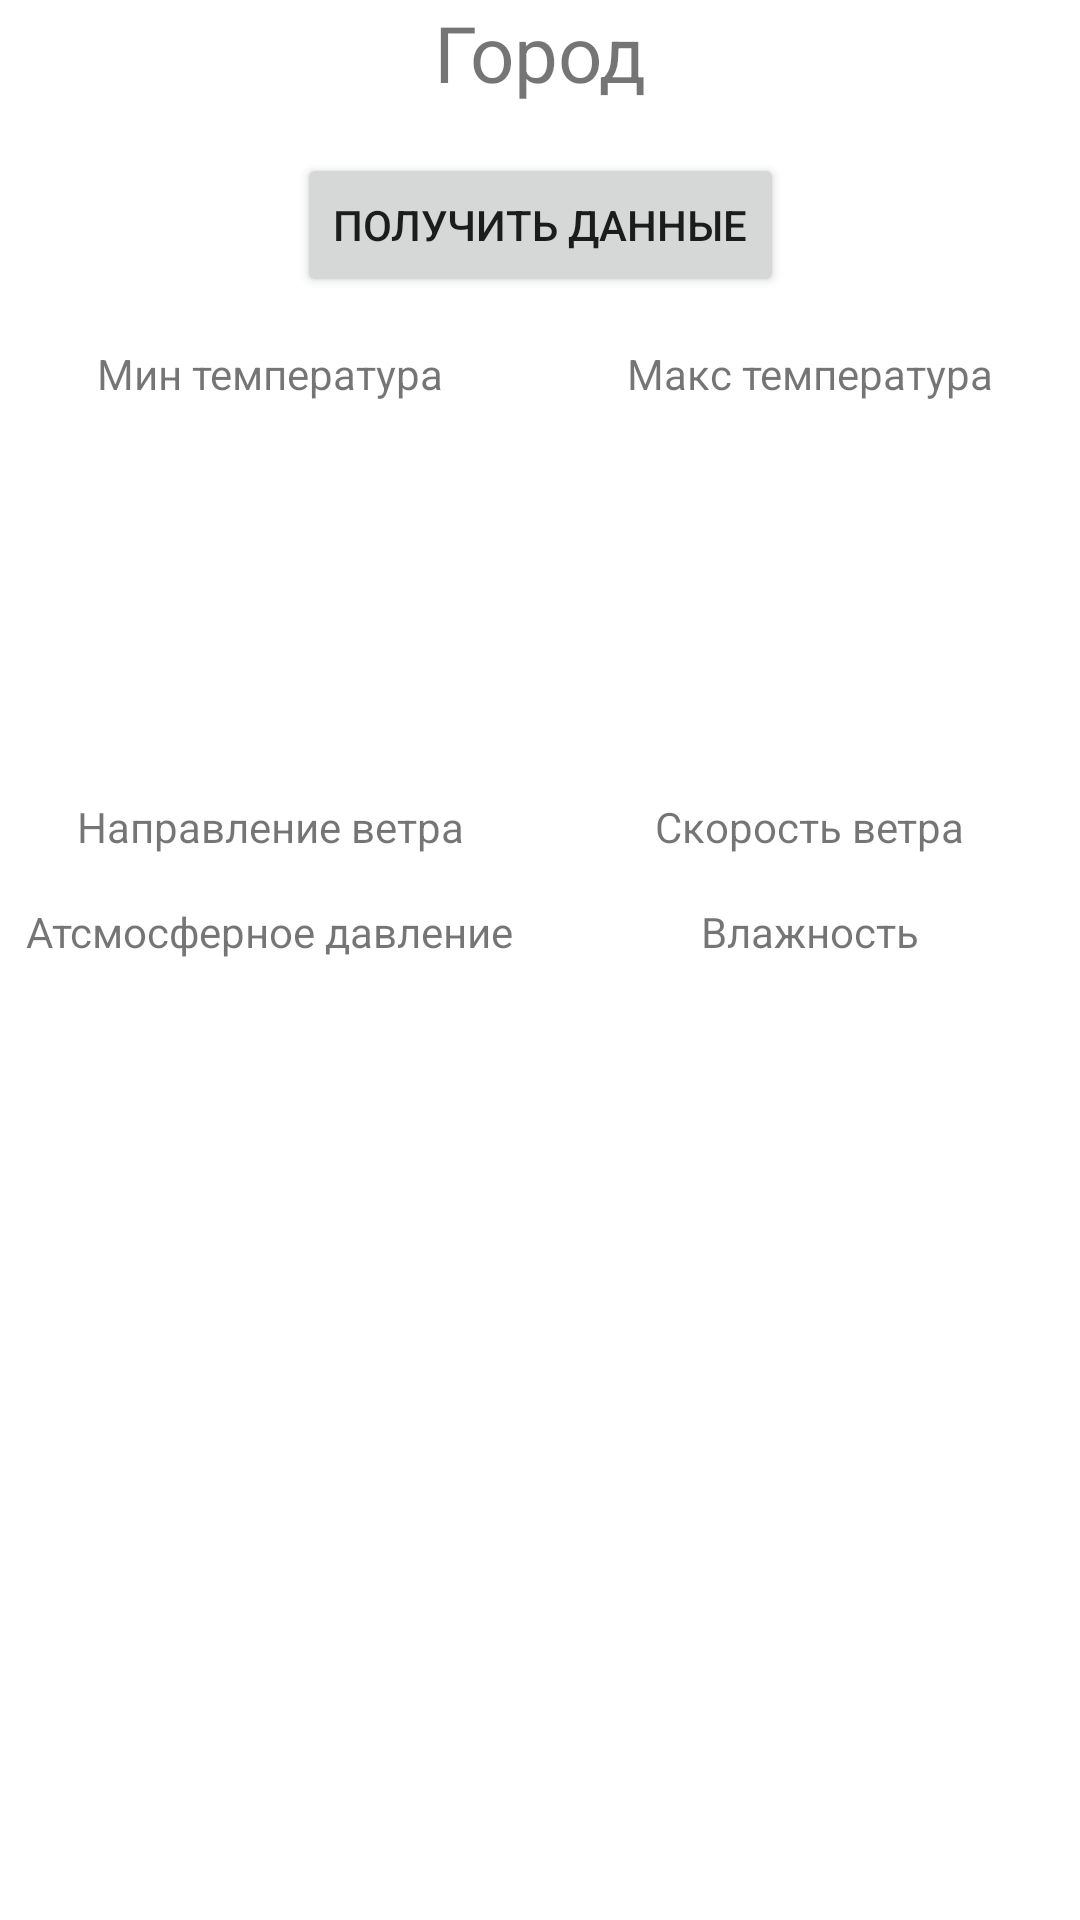

Layout XML and referenced resources for this Android screen:
<!-- AndroidManifest.xml: application theme Theme._16_6_BottomNavigationView -->
<!-- res/layout/fragment_weather.xml -->
<?xml version="1.0" encoding="utf-8"?>
<androidx.constraintlayout.widget.ConstraintLayout xmlns:android="http://schemas.android.com/apk/res/android"
    xmlns:app="http://schemas.android.com/apk/res-auto"
    xmlns:tools="http://schemas.android.com/tools"
    android:layout_width="match_parent"
    android:layout_height="match_parent"
    tools:context=".ui.weather.WeatherFragment">

    <androidx.constraintlayout.widget.Guideline
        android:id="@+id/guideline_center"
        android:layout_width="wrap_content"
        android:layout_height="wrap_content"
        android:orientation="vertical"
        app:layout_constraintGuide_percent="0.5" />

    <TextView
        android:id="@+id/cityTV"
        android:layout_width="wrap_content"
        android:layout_height="wrap_content"
        android:text="@string/cityTV_text"
        android:textSize="@dimen/bigTextSize"
        app:layout_constraintEnd_toEndOf="parent"
        app:layout_constraintStart_toStartOf="parent"
        app:layout_constraintTop_toTopOf="parent" />

    <Button
        android:id="@+id/getWeatherBTN"
        android:layout_width="wrap_content"
        android:layout_height="wrap_content"
        android:layout_marginTop="@dimen/defMargin"
        android:text="@string/getWeatherBTN_text"
        app:layout_constraintEnd_toEndOf="parent"
        app:layout_constraintStart_toStartOf="parent"
        app:layout_constraintTop_toBottomOf="@+id/cityTV" />

    <TextView
        android:id="@+id/minTempTV"
        android:layout_width="wrap_content"
        android:layout_height="wrap_content"
        android:layout_marginTop="@dimen/defMargin"
        android:text="@string/minTempTV_text"
        app:layout_constraintEnd_toStartOf="@+id/guideline_center"
        app:layout_constraintStart_toStartOf="parent"
        app:layout_constraintTop_toBottomOf="@+id/getWeatherBTN" />

    <TextView
        android:id="@+id/maxTempTV"
        android:layout_width="wrap_content"
        android:layout_height="wrap_content"
        android:layout_marginTop="@dimen/defMargin"
        android:text="@string/maxTempTV_text"
        app:layout_constraintEnd_toEndOf="parent"
        app:layout_constraintStart_toStartOf="@+id/guideline_center"
        app:layout_constraintTop_toBottomOf="@+id/getWeatherBTN" />

    <ImageView
        android:id="@+id/weatherIW"
        android:layout_width="wrap_content"
        android:layout_height="wrap_content"
        android:layout_marginTop="@dimen/defMargin"
        android:minWidth="@dimen/minImageHeight"
        android:minHeight="@dimen/minImageHeight"
        app:layout_constraintEnd_toEndOf="parent"
        app:layout_constraintStart_toStartOf="parent"
        app:layout_constraintTop_toBottomOf="@+id/minTempTV" />

    <TextView
        android:id="@+id/windDirectionTV"
        android:layout_width="wrap_content"
        android:layout_height="wrap_content"
        android:layout_marginTop="@dimen/defMargin"
        android:text="@string/windDirectionTV_text"
        app:layout_constraintEnd_toStartOf="@+id/guideline_center"
        app:layout_constraintStart_toStartOf="parent"
        app:layout_constraintTop_toBottomOf="@+id/weatherIW" />

    <TextView
        android:id="@+id/windSpeedTV"
        android:layout_width="wrap_content"
        android:layout_height="wrap_content"
        android:layout_marginTop="@dimen/defMargin"
        android:text="@string/windSpeedTV_text"
        app:layout_constraintEnd_toEndOf="parent"
        app:layout_constraintStart_toStartOf="@+id/guideline_center"
        app:layout_constraintTop_toBottomOf="@+id/weatherIW" />

    <TextView
        android:id="@+id/pressureTV"
        android:layout_width="wrap_content"
        android:layout_height="wrap_content"
        android:layout_marginTop="@dimen/defMargin"
        android:text="@string/pressureTV_text"
        app:layout_constraintEnd_toStartOf="@+id/guideline_center"
        app:layout_constraintStart_toStartOf="parent"
        app:layout_constraintTop_toBottomOf="@+id/windDirectionTV" />

    <TextView
        android:id="@+id/humidityTV"
        android:layout_width="wrap_content"
        android:layout_height="wrap_content"
        android:layout_marginTop="@dimen/defMargin"
        android:text="@string/humidityTV_text"
        app:layout_constraintEnd_toEndOf="parent"
        app:layout_constraintStart_toStartOf="@+id/guideline_center"
        app:layout_constraintTop_toBottomOf="@+id/windSpeedTV" />

</androidx.constraintlayout.widget.ConstraintLayout>
<!-- resources referenced by this layout -->
<resources>
  <dimen name="bigTextSize">26sp</dimen>
  <dimen name="defMargin">16dp</dimen>
  <dimen name="minImageHeight">100dp</dimen>
  <string name="cityTV_text">Город</string>
  <string name="getWeatherBTN_text">Получить данные</string>
  <string name="humidityTV_text">Влажность</string>
  <string name="maxTempTV_text">Макс температура</string>
  <string name="minTempTV_text">Мин температура</string>
  <string name="pressureTV_text">Атсмосферное давление</string>
  <string name="windDirectionTV_text">Направление ветра</string>
  <string name="windSpeedTV_text">Скорость ветра</string>
  <style name="Theme._16_6_BottomNavigationView" parent="Theme.MaterialComponents.DayNight.DarkActionBar">
          
          <item name="colorPrimary">@color/purple_500</item>
          <item name="colorPrimaryVariant">@color/purple_700</item>
          <item name="colorOnPrimary">@color/white</item>
          
          <item name="colorSecondary">@color/teal_200</item>
          <item name="colorSecondaryVariant">@color/teal_700</item>
          <item name="colorOnSecondary">@color/black</item>
          
          <item name="android:statusBarColor">?attr/colorPrimaryVariant</item>
          
      </style>
  <!-- not gathered from this repository: default colours our renderer supplied (Android Studio template values) -->
  <color name="purple_500">#FF6200EE</color>
  <color name="purple_700">#FF3700B3</color>
  <color name="teal_200">#FF03DAC5</color>
  <color name="teal_700">#FF018786</color>
  <color name="black">#FF000000</color>
  <color name="white">#FFFFFFFF</color>
</resources>
